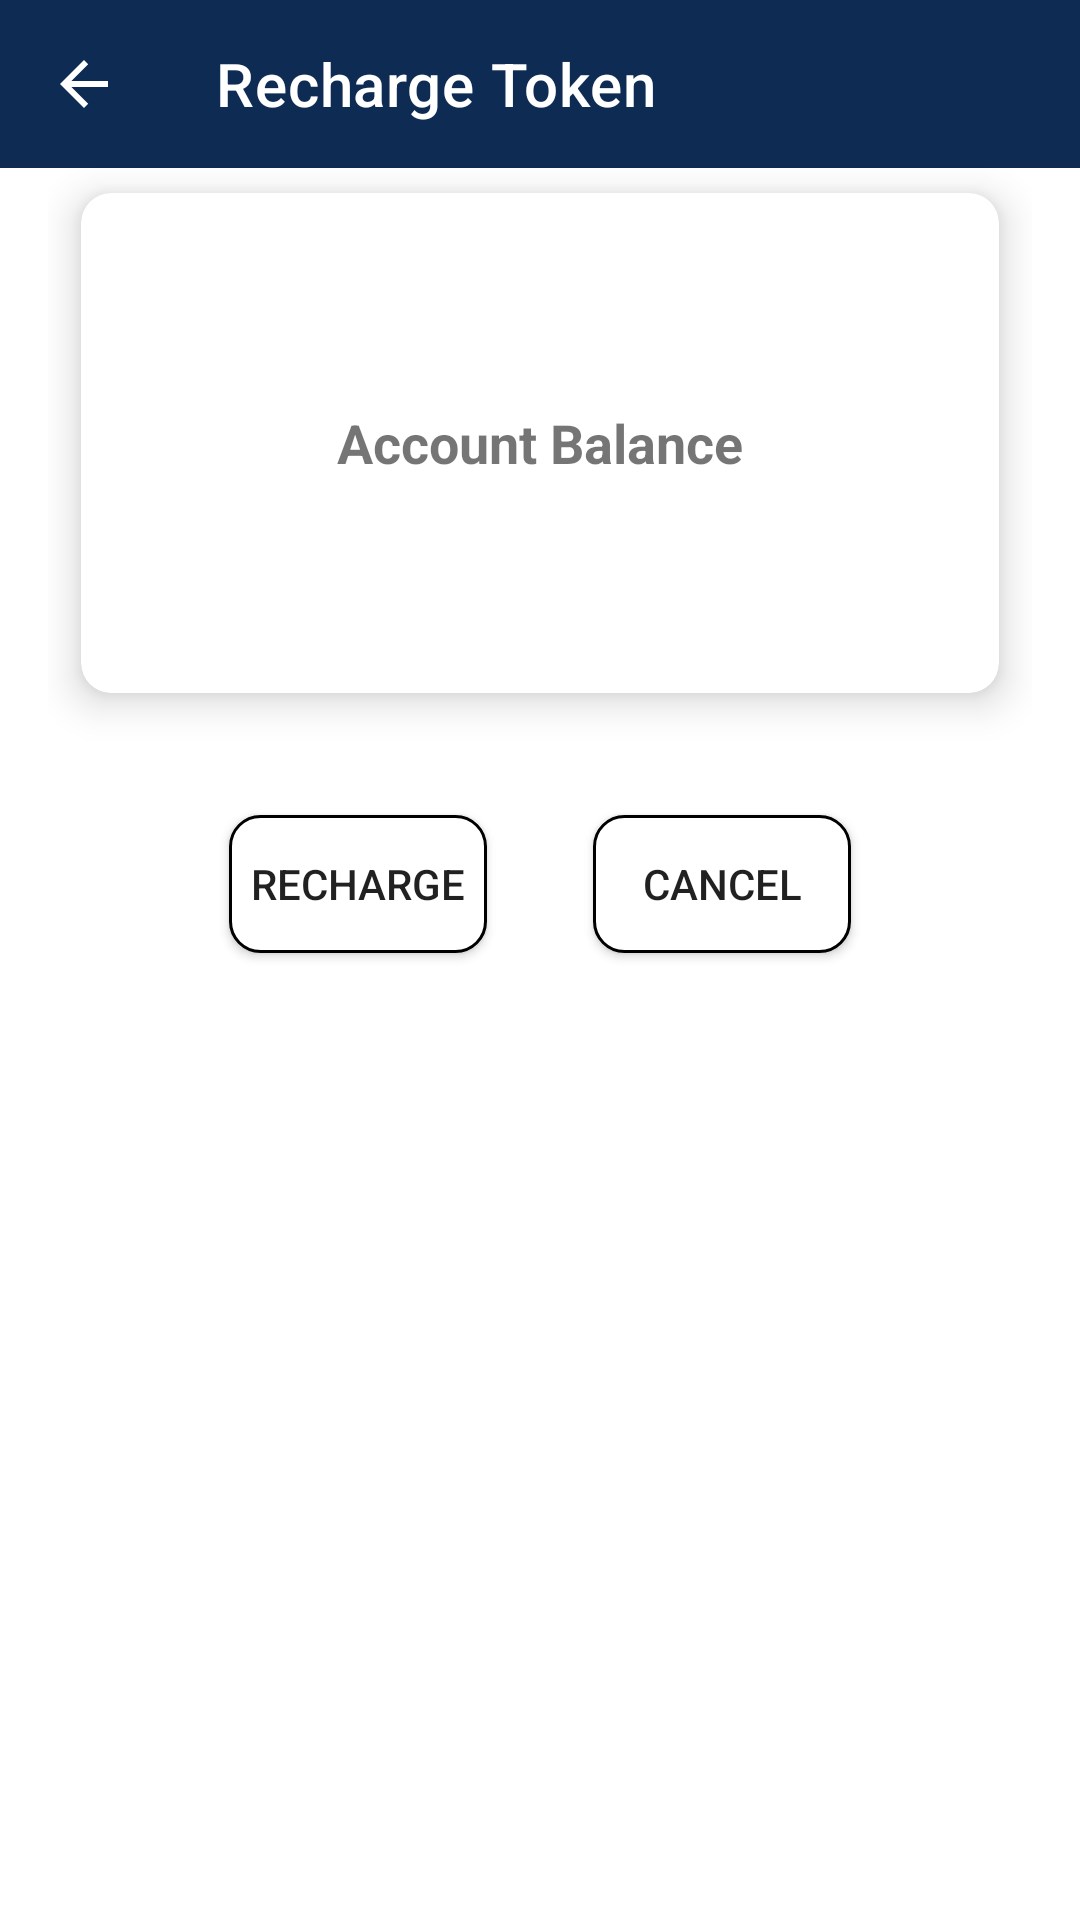

Produce the Android XML layout that renders to this screen, including the resource entries it uses.
<!-- AndroidManifest.xml: application theme Theme.OnlineTicketingSystemMobile -->
<!-- res/layout/activity_recharge_balance.xml -->
<?xml version="1.0" encoding="utf-8"?>
<RelativeLayout
    xmlns:android="http://schemas.android.com/apk/res/android"
    xmlns:tools="http://schemas.android.com/tools"
    xmlns:app="http://schemas.android.com/apk/res-auto"
    android:layout_width="match_parent"
    android:layout_height="match_parent"
    tools:context=".RechargeBalanceActivity">

    <com.google.android.material.appbar.AppBarLayout
        android:layout_width="match_parent"
        android:layout_height="wrap_content">
        <com.google.android.material.appbar.MaterialToolbar
            android:id="@+id/topBar"
            android:layout_width="match_parent"
            android:layout_height="?attr/actionBarSize"
            app:navigationIcon="?attr/homeAsUpIndicator"
            app:title="Recharge Token"
            style="@style/Widget.MaterialComponents.Toolbar.Primary">
        </com.google.android.material.appbar.MaterialToolbar>
    </com.google.android.material.appbar.AppBarLayout>

    <LinearLayout
        android:layout_width="match_parent"
        android:layout_height="match_parent"
        android:orientation="vertical"
        android:gravity="center_horizontal"
        android:padding="16dp"
        tools:context=".RechargeBalanceActivity">

        <androidx.cardview.widget.CardView
            android:id="@+id/balanceCardView"
            android:layout_width="match_parent"
            android:layout_height="wrap_content"
            android:layout_marginTop="100px"
            app:cardElevation="8dp"
            app:cardMaxElevation="8dp"
            app:cardUseCompatPadding="true"
            app:cardCornerRadius="10dp"
            app:cardBackgroundColor="#FFFFFF">

            <LinearLayout
                android:layout_width="match_parent"
                android:layout_height="500px"
                android:gravity="center"
                android:orientation="vertical"
                android:padding="16dp">

                <TextView
                    android:id="@+id/balanceTextView"
                    android:layout_width="wrap_content"
                    android:layout_height="wrap_content"
                    android:text="Account Balance"
                    android:textSize="18sp"
                    android:textStyle="bold" />
            </LinearLayout>
        </androidx.cardview.widget.CardView>

        <LinearLayout
            android:layout_width="wrap_content"
            android:layout_height="wrap_content"
            android:layout_marginTop="8dp"
            android:orientation="horizontal">

            <Button
                android:id="@+id/payButton"
                android:layout_width="wrap_content"
                android:layout_height="wrap_content"
                android:layout_margin="50px"
                android:background="@drawable/edittext_border"
                android:text="Recharge" />

            <Button
                android:id="@+id/cancelButton"
                android:layout_width="wrap_content"
                android:layout_height="wrap_content"
                android:layout_margin="50px"
                android:background="@drawable/edittext_border"
                android:text="Cancel" />

        </LinearLayout>

    </LinearLayout>
</RelativeLayout>
<!-- resources referenced by this layout -->
<resources>
  <!-- drawable edittext_border (drawable) -->
  <?xml version="1.0" encoding="utf-8"?>
  
  <layer-list xmlns:android="http://schemas.android.com/apk/res/android">
      <item android:right="1dp" android:left="1dp" android:top="1dp" android:bottom="1dp">
          <shape
              android:shape="rectangle">
              <solid android:color="#ffffff" />
              <corners android:radius="10dp" />
              <stroke android:color="#000000" android:width="1dp"/>
          </shape>
      </item>
  </layer-list>
  <style name="Theme.OnlineTicketingSystemMobile" parent="Theme.MaterialComponents.DayNight.DarkActionBar">
          
          <item name="colorPrimary">@color/blue_500</item>
          <item name="colorPrimaryVariant">@color/purple_700</item>
          <item name="colorOnPrimary">@color/white</item>
          
          <item name="colorSecondary">@color/teal_200</item>
          <item name="colorSecondaryVariant">@color/teal_700</item>
          <item name="colorOnSecondary">@color/black</item>
          
          <item name="android:statusBarColor">?attr/colorPrimaryVariant</item>
          
      </style>
  <color name="blue_500">#0D2B53</color>
  <color name="purple_700">#FF3700B3</color>
  <color name="white">#FFFFFFFF</color>
  <color name="teal_200">#FF03DAC5</color>
  <color name="teal_700">#FF018786</color>
  <color name="black">#FF000000</color>
</resources>
